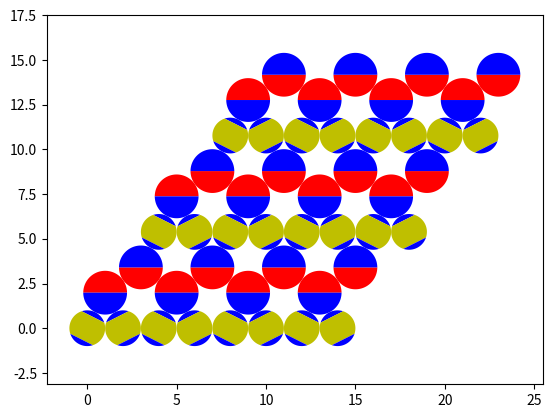

This chart was generated by the following Python code:
import numpy as np
import matplotlib.pyplot as plt
import matplotlib.patches as patches


def plot_Janus(ax,
               xc,
               yc,
               radius,
               theta,
               delta=None,
               color=["r", "b"],
               resolution=100):
    if delta is None:
        delta = np.pi / 2
        half_circle = True
    else:
        half_circle = False
    n1 = int(resolution * delta / np.pi)
    theta1 = np.linspace(theta - delta, theta + delta, n1)
    xy1 = np.zeros((n1, 2))
    xy1[:, 0] = radius * np.cos(theta1) + xc
    xy1[:, 1] = radius * np.sin(theta1) + yc
    ax.add_patch(patches.Polygon(xy1, fc=color[0]))

    if half_circle:
        xy2 = np.zeros_like(xy1)
        xy2[:, 0] = 2 * xc - xy1[:, 0]
        xy2[:, 1] = 2 * yc - xy1[:, 1]
    else:
        n2 = resolution - n1
        theta2 = np.linspace(theta + delta, theta - delta + np.pi * 2, n2)
        print("n2 =", n2, theta2.size)
        xy2 = np.zeros((n2, 2))
        xy2[:, 0] = radius * np.cos(theta2) + xc
        xy2[:, 1] = radius * np.sin(theta2) + yc
    ax.add_patch(patches.Polygon(xy2, fc=color[1]))


def plot_triblock(ax,
                  xc,
                  yc,
                  radius,
                  theta,
                  delta,
                  color=["b", "y", "g"],
                  resolution=100):
    if isinstance(delta, list):
        delta_head, delta_tail = delta
        n1 = int(resolution * delta_head / np.pi)
        theta1 = np.linspace(theta - delta_head, theta + delta_head, n1)
        xy1 = np.zeros((n1, 2))
        xy1[:, 0] = radius * np.cos(theta1) + xc
        xy1[:, 1] = radius * np.sin(theta1) + yc
        n3 = int(resolution * delta_tail / np.pi)
        theta3 = np.linspace(theta - delta_tail, theta + delta_tail,
                             n3) + np.pi
        xy3 = np.zeros((n3, 2))
        xy3[:, 0] = np.cos(theta3) + xc
        xy3[:, 1] = np.sin(theta3) + yc
        n2 = resolution - n1 - n3
        n2_half = int(n2 / 2)
        theta2 = np.zeros(n2)
        theta2[:n2_half] = np.linspace(theta - np.pi + delta_tail,
                                       theta - delta_head, n2_half)
        theta2[n2_half:] = np.linspace(
            theta + delta_head, theta + np.pi - delta_tail, n2 - n2_half)
        xy2 = np.zeros((n2, 2))
        xy2[:, 0] = radius * np.cos(theta2) + xc
        xy2[:, 1] = radius * np.sin(theta2) + yc
    else:
        n1 = int(resolution * delta / np.pi)
        theta1 = np.linspace(theta - delta, theta + delta, n1)
        xy1 = np.zeros((n1, 2))
        xy1[:, 0] = radius * np.cos(theta1) + xc
        xy1[:, 1] = radius * np.sin(theta1) + yc
        xy3 = np.zeros_like(xy1)
        xy3[:, 0] = 2 * xc - xy1[:, 0]
        xy3[:, 1] = 2 * yc - xy1[:, 1]
        half_n2 = int((resolution - 2 * n1) / 2)
        xy2 = np.zeros((half_n2 * 2, 2))
        theta2 = np.linspace(theta - np.pi + delta, theta - delta, half_n2)
        xy2[:half_n2, 0] = radius * np.cos(theta2) + xc
        xy2[:half_n2, 1] = radius * np.sin(theta2) + yc
        xy2[half_n2:, 0] = 2 * xc - xy2[:half_n2, 0]
        xy2[half_n2:, 1] = 2 * yc - xy2[:half_n2, 1]
    ax.add_patch(patches.Polygon(xy1, fc=color[0]))
    ax.add_patch(patches.Polygon(xy2, fc=color[1]))
    if isinstance(delta, list):
        ax.add_patch(patches.Polygon(xy3, fc=color[2]))
    else:
        ax.add_patch(patches.Polygon(xy3, fc=color[0]))


class MgCu2_110:
    def __init__(self, r_l=np.sqrt(3 / 2)):
        self.r_s = 1
        self.r_l = r_l
        self.get_unit_cell()

    def get_unit_cell(self):
        self.vec_a = np.array([self.r_s * 4, 0])
        self.p_s = np.array([[0, 0], [2 * self.r_s, 0]])

        xl_0 = self.r_s
        yl_0 = np.sqrt((self.r_s + self.r_l)**2 - self.r_s**2)
        xl_1 = 3 * self.r_s
        yl_1 = np.sqrt(self.r_l**2 * 4 - self.r_s**2 * 4) + yl_0
        self.vec_b = np.array([self.r_s * 4, yl_0 + yl_1])
        self.p_l = np.array([[xl_0, yl_0], [xl_1, yl_1]])
        self.theta_s = np.arccos(self.r_s / (self.r_s + self.r_l))
        print(self.theta_s / np.pi * 180)
        self.theta_l = np.pi / 2

    def show(self, na=1, nb=1, delta_s=None, delta_l=None):
        ax = plt.subplot(111)
        for ia in range(na + 1):
            for ib in range(nb + 1):
                vec = self.vec_a * ia + self.vec_b * ib
                if delta_s is None:
                    ax.add_patch(patches.Circle(self.p_s[0] + vec, self.r_s))
                    ax.add_patch(patches.Circle(self.p_s[1] + vec, self.r_s))
                else:
                    plot_triblock(ax, self.p_s[0][0] + vec[0],
                                  self.p_s[0][1] + vec[1], self.r_s,
                                  self.theta_s, delta_s)
                    plot_triblock(ax, self.p_s[1][0] + vec[0],
                                  self.p_s[1][1] + vec[1], self.r_s,
                                  np.pi - self.theta_s, delta_s)
                if delta_l is None:
                    ax.add_patch(
                        patches.Circle(self.p_l[0] + vec, self.r_l, fc="r"))
                    ax.add_patch(
                        patches.Circle(self.p_l[1] + vec, self.r_l, fc="r"))
                else:
                    plot_Janus(ax, self.p_l[0][0] + vec[0],
                               self.p_l[0][1] + vec[1], self.r_l, self.theta_l,
                               delta_l)
                    plot_Janus(ax, self.p_l[1][0] + vec[0],
                               self.p_l[1][1] + vec[1], self.r_l,
                               -self.theta_l, delta_l)
        ax.axis("equal")
        plt.show()
        plt.close()


if __name__ == "__main__":
    # ax = plt.subplot(111)
    # plot_Janus(ax, 0.5, 0.5, 1, np.pi / 4)
    # plot_triblock(ax, 3, 3, np.sqrt(2 / 3), -np.pi / 4, np.pi / 3)
    # ax.axis("equal")
    # plt.show()
    # plt.close()
    plane = MgCu2_110()
    plane.show(3, 2, np.pi / 4, np.pi/2)
    # plane.show(3, 2)
